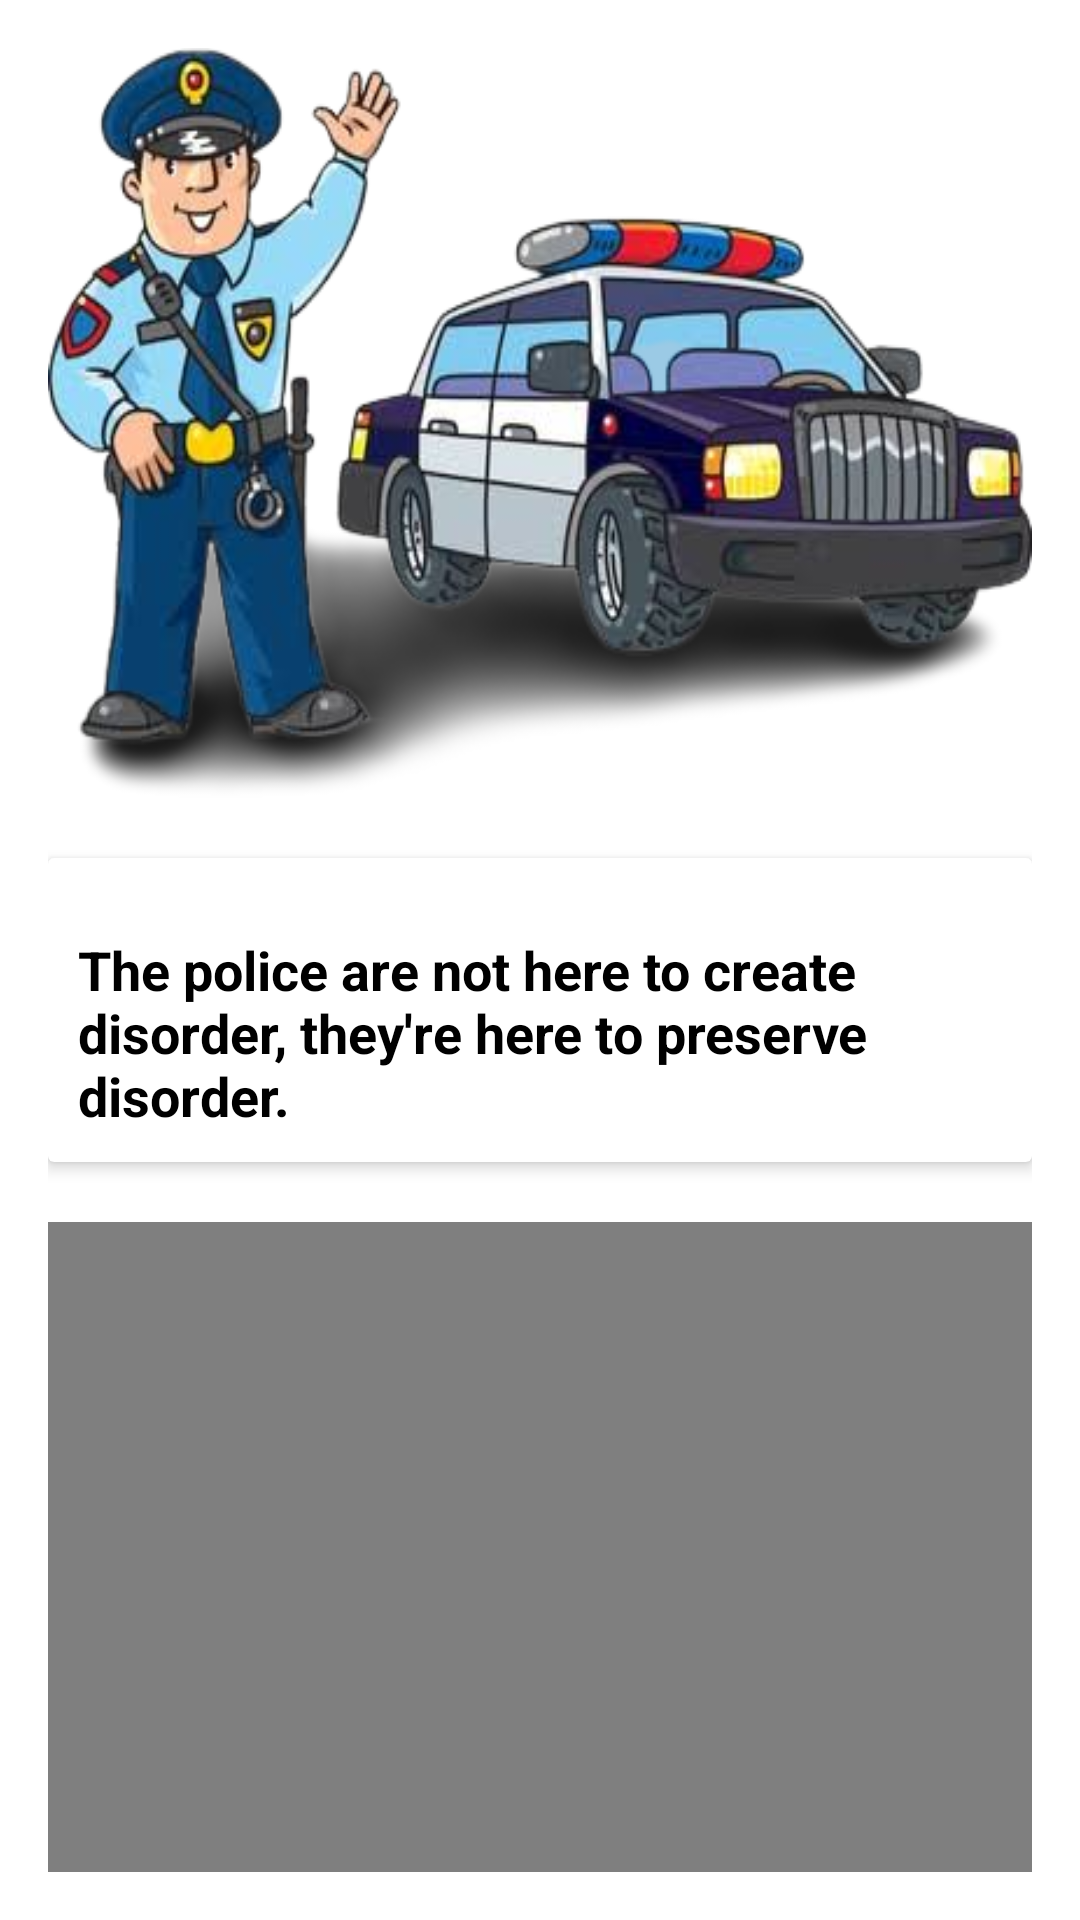

Produce the Android XML layout that renders to this screen, including the resource entries it uses.
<!-- AndroidManifest.xml: application theme Theme.RapidAid -->
<!-- res/layout/fragment_police_home.xml -->
<?xml version="1.0" encoding="utf-8"?>
<RelativeLayout xmlns:android="http://schemas.android.com/apk/res/android"
    xmlns:app="http://schemas.android.com/apk/res-auto"
    xmlns:tools="http://schemas.android.com/tools"
    android:layout_width="match_parent"
    android:layout_height="match_parent"
    android:padding="16dp"
    android:background="@color/white"
    tools:context=".PoliceHome">

    <ViewFlipper
        android:id="@+id/view_flipper"
        android:layout_width="match_parent"
        android:layout_height="250dp"
        android:autoStart="true"
        android:flipInterval="2000"
        android:inAnimation="@android:anim/slide_in_left"
        android:outAnimation="@android:anim/slide_out_right">

        <ImageView
            android:layout_width="match_parent"
            android:layout_height="match_parent"
            android:background="@drawable/one" />

        <ImageView
            android:layout_width="match_parent"
            android:layout_height="match_parent"
            android:background="@drawable/two" />

        <ImageView
            android:layout_width="match_parent"
            android:layout_height="match_parent"
            android:background="@drawable/three" />

    </ViewFlipper>

    <androidx.cardview.widget.CardView
        android:id="@+id/card_view_quote"
        android:layout_width="match_parent"
        android:layout_height="wrap_content"
        android:layout_below="@id/view_flipper"
        android:layout_marginTop="20dp"
        app:cardElevation="3dp">

        <ImageView
            android:layout_width="wrap_content"
            android:layout_height="wrap_content"
            android:src="@drawable/ic_baseline_format_quote_24" />

        <ImageView
            android:layout_width="wrap_content"
            android:layout_height="wrap_content"
            android:src="@drawable/ic_baseline_format_quote_24"/>

        <TextView
            android:layout_width="wrap_content"
            android:layout_height="wrap_content"
            android:padding="10dp"
            android:textSize="18sp"
            android:textStyle="bold"
            android:textColor="@color/black"
            android:layout_marginTop="15dp"
            android:text="The police are not here to create disorder, they're here to preserve disorder."/>

    </androidx.cardview.widget.CardView>

    <FrameLayout
        android:layout_width="match_parent"
        android:layout_height="wrap_content"
        android:layout_below="@id/card_view_quote"
        android:layout_marginTop="20dp">

        <VideoView
            android:id="@+id/videoView"
            android:layout_width="match_parent"
            android:layout_height="wrap_content" />
    </FrameLayout>

</RelativeLayout>
<!-- resources referenced by this layout -->
<resources>
  <color name="black">#FF000000</color>
  <color name="white">#FFFFFFFF</color>
  <!-- drawable one: png bitmap (drawable-v24, 146892 bytes) -->
  <!-- drawable three: jpeg bitmap (drawable-v24, 34163 bytes) -->
  <!-- drawable two: jpeg bitmap (drawable-v24, 28443 bytes) -->
  <style name="Theme.RapidAid" parent="Theme.MaterialComponents.Light.NoActionBar.Bridge">
          
          <item name="colorPrimary">@color/colorAccent</item>
          <item name="colorPrimaryVariant">@color/purple_200</item>
          <item name="colorOnPrimary">@color/colorAccent</item>
          
          <item name="colorSecondary">@color/teal_200</item>
          <item name="colorSecondaryVariant">@color/teal_700</item>
          <item name="colorOnSecondary">@color/black</item>
          
          <item name="android:statusBarColor" tools:targetApi="l">?attr/colorPrimaryVariant</item>
          
      </style>
  <color name="colorAccent">#5D3FD3</color>
  <color name="purple_200">#FFBB86FC</color>
  <color name="teal_200">#FF03DAC5</color>
  <color name="teal_700">#FF018786</color>
</resources>
